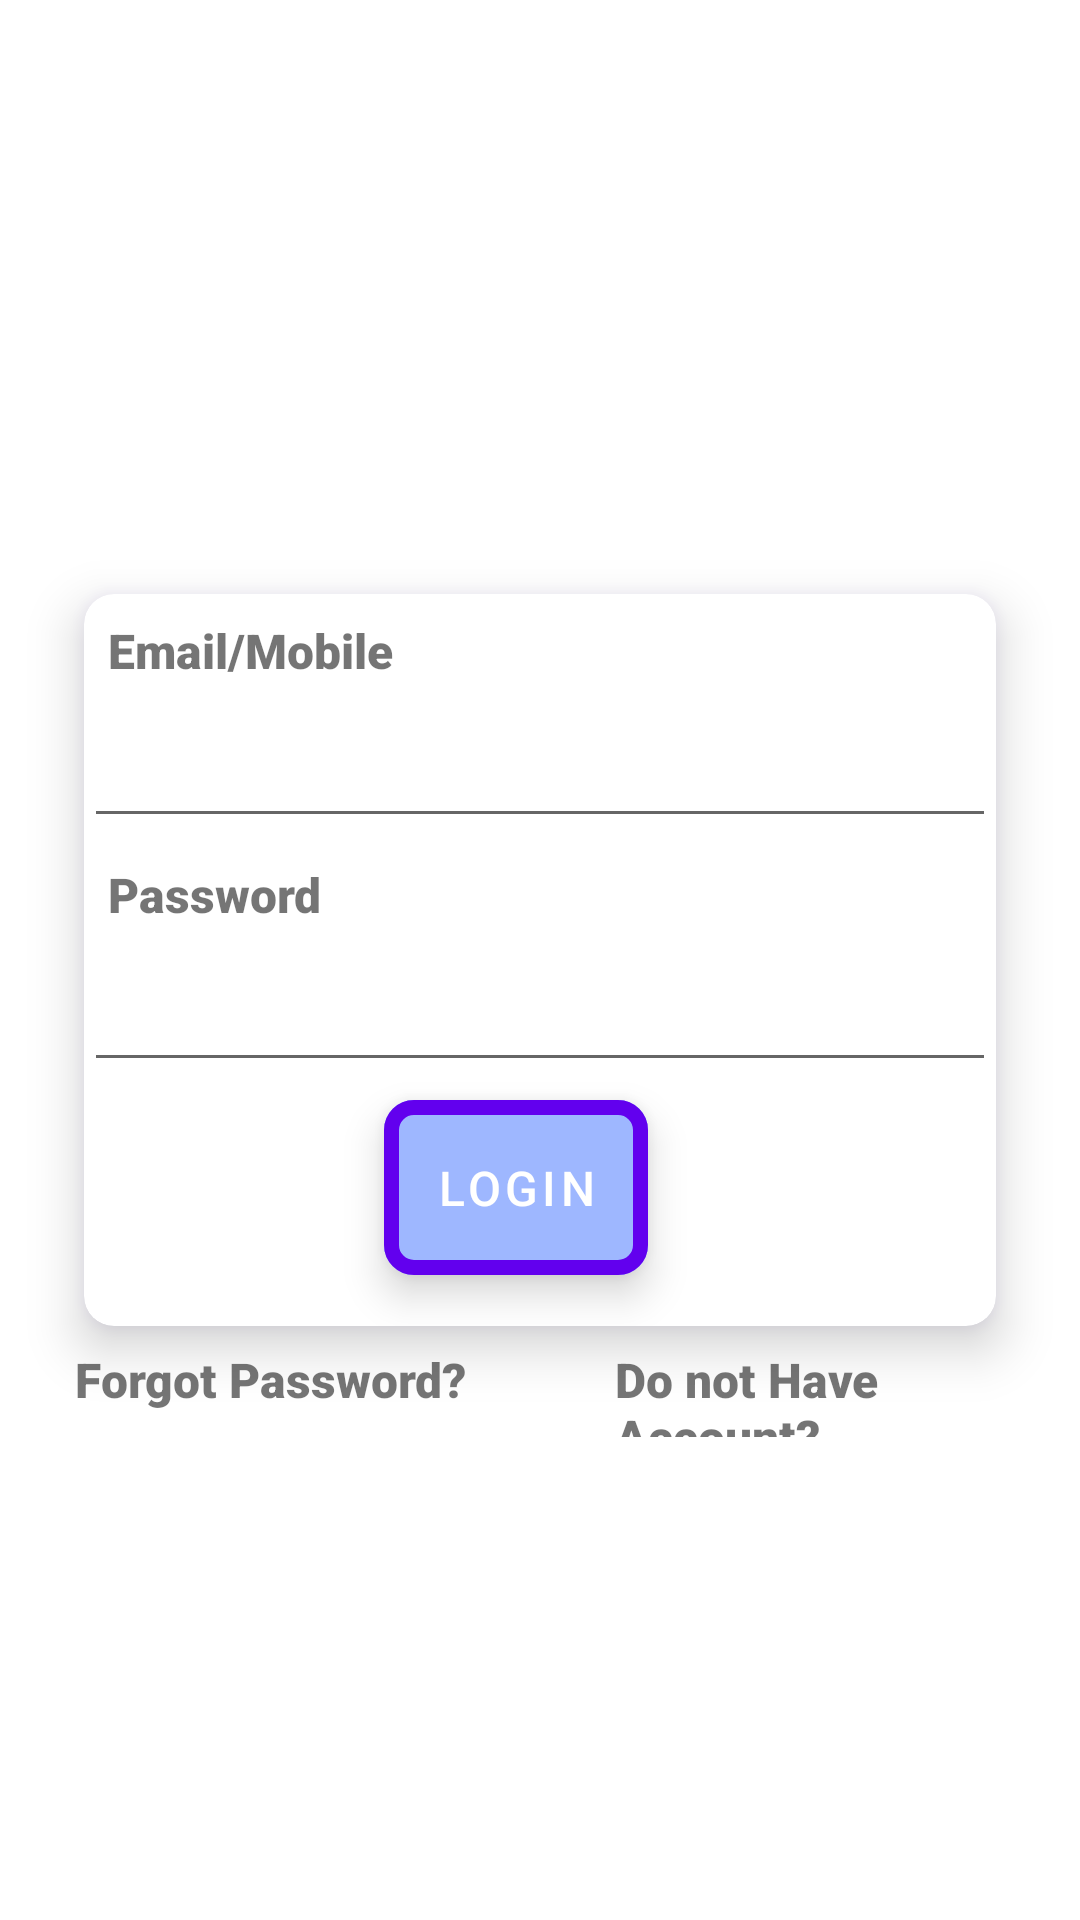

This screen was rendered from an Android layout file. Write that file and the resources it references.
<!-- AndroidManifest.xml: application theme AppTheme -->
<!-- res/layout/activity_login.xml -->
<?xml version="1.0" encoding="utf-8"?>
<RelativeLayout xmlns:android="http://schemas.android.com/apk/res/android"
    xmlns:app="http://schemas.android.com/apk/res-auto"
    xmlns:tools="http://schemas.android.com/tools"
    android:layout_width="match_parent"
    android:layout_height="match_parent"
    tools:context=".Login">

    <LinearLayout
        android:layout_width="match_parent"
        android:layout_height="match_parent"
        android:orientation="vertical">

        <LinearLayout
            android:orientation="vertical"
            android:layout_width="match_parent"
            android:layout_height="0dp"
            android:layout_weight="1.5"
            android:background="@drawable/gradient">

            <TextView

                android:layout_gravity="center_horizontal"
                android:gravity="center_vertical"
                android:layout_width="200dp"
                android:layout_height="60dp"
                android:layout_marginTop="150dp"
                android:layout_marginBottom="20dp"
                android:fontFamily="sans-serif-black"
                android:paddingLeft="4dp"
                android:paddingTop="4dp"
                android:paddingRight="2dp"
                android:paddingBottom="2dp"
                android:text="@string/app_name"
                android:textColor="#FFFF"
                android:textSize="45sp"
                android:textStyle="bold" />
        </LinearLayout>


        <LinearLayout
            android:layout_width="match_parent"
            android:layout_height="0dp"
            android:layout_weight="1"
            android:background="@android:color/white">


            <LinearLayout
                android:id="@+id/below_login"
                android:layout_width="match_parent"
                android:layout_height="50dp"
                android:layout_marginTop="50dp"
                android:orientation="horizontal"
                android:weightSum="2">

                <LinearLayout
                    android:layout_width="0dp"
                    android:layout_height="match_parent"
                    android:layout_weight="1">

                    <TextView
                        android:layout_width="match_parent"
                        android:layout_height="match_parent"
                        android:fontFamily="sans-serif-black"
                        android:paddingLeft="25dp"
                        android:paddingTop="15dp"
                        android:paddingRight="5dp"
                        android:paddingBottom="5dp"
                        android:text="@string/txt_forgot_password"
                        android:textSize="16dp"
                        android:textStyle="bold" />
                </LinearLayout>

                <LinearLayout
                    android:layout_width="0dp"
                    android:layout_height="match_parent"
                    android:layout_weight="1">

                    <TextView
                        android:layout_width="match_parent"
                        android:layout_height="match_parent"
                        android:fontFamily="sans-serif-black"
                        android:paddingLeft="25dp"
                        android:paddingTop="15dp"
                        android:paddingRight="5dp"
                        android:paddingBottom="5dp"
                        android:text="@string/txt_noAccount"
                        android:textSize="16dp"
                        android:textStyle="bold" />

                </LinearLayout>

            </LinearLayout>


        </LinearLayout>

    </LinearLayout>

    <android.support.v7.widget.CardView
        android:outlineAmbientShadowColor="@color/colorPrimaryDark"

        android:id="@+id/LoginLayoutCard"
        android:layout_width="330dp"
        android:layout_height="280dp"
        android:layout_centerHorizontal="true"
        android:layout_centerVertical="true"
        android:background="@drawable/login_shape"
        android:padding="30dp"
        app:cardCornerRadius="10dp"
        app:cardElevation="10dp"
        app:cardUseCompatPadding="true">

        <LinearLayout
            android:id="@+id/LoginLayout"
            android:layout_width="match_parent"
            android:layout_height="match_parent"
            android:background="@drawable/login_shape"
            android:orientation="vertical"
            android:weightSum="3">

            <LinearLayout
                android:layout_width="match_parent"
                android:layout_height="0dp"
                android:layout_weight="1"
                android:orientation="vertical">

                <LinearLayout
                    android:layout_width="match_parent"
                    android:layout_height="match_parent"
                    android:orientation="vertical"
                    android:weightSum="2">


                    <LinearLayout
                        android:layout_width="match_parent"
                        android:layout_height="0dp"
                        android:layout_weight="1">

                        <TextView
                            android:layout_width="match_parent"
                            android:layout_height="match_parent"
                            android:fontFamily="sans-serif-black"
                            android:padding="8dp"
                            android:text="@string/txt_login_email"
                            android:textSize="16dp"
                            android:textStyle="bold" />
                    </LinearLayout>

                    <LinearLayout
                        android:layout_width="match_parent"
                        android:layout_height="0dp"
                        android:layout_weight="1">

                        <EditText
                            android:layout_width="match_parent"
                            android:layout_height="match_parent"
                            android:inputType="textEmailAddress"
                            android:textSize="16dp" />
                    </LinearLayout>
                </LinearLayout>
            </LinearLayout>


            <LinearLayout
                android:layout_width="match_parent"
                android:layout_height="0dp"
                android:layout_weight="1">

                <LinearLayout
                    android:layout_width="match_parent"
                    android:layout_height="match_parent"
                    android:orientation="vertical"
                    android:weightSum="2">

                    <LinearLayout
                        android:layout_width="match_parent"
                        android:layout_height="0dp"
                        android:layout_weight="1">

                        <TextView
                            android:layout_width="match_parent"
                            android:layout_height="match_parent"
                            android:fontFamily="sans-serif-black"
                            android:padding="8dp"
                            android:text="@string/txt_login_password"
                            android:textSize="16dp"
                            android:textStyle="bold" />

                    </LinearLayout>

                    <LinearLayout
                        android:layout_width="match_parent"
                        android:layout_height="0dp"
                        android:layout_weight="1">

                        <EditText
                            android:layout_width="match_parent"
                            android:layout_height="match_parent"
                            android:inputType="textPassword"
                            android:textSize="12dp" />
                    </LinearLayout>

                </LinearLayout>
            </LinearLayout>


            <LinearLayout

                android:layout_width="match_parent"
                android:layout_height="0dp"
                android:layout_weight="1">

                <android.support.design.button.MaterialButton
                    android:id="@+id/btn_login"
                    style="@style/Widget.MaterialComponents.Button.UnelevatedButton"
                    android:layout_width="wrap_content"
                    android:layout_height="match_parent"
                    android:layout_gravity="center_horizontal"
                    android:layout_marginLeft="100dp"
                    android:layout_marginTop="5dp"
                    android:layout_marginBottom="6dp"
                    android:backgroundTint="#9EB7FF"
                    android:text="@string/txt_login_button"
                    android:textSize="16sp"
                    app:cornerRadius="10dp"
                    android:elevation="8dp"
                    app:rippleColor="@color/colorAccent"
                    app:strokeColor="@color/colorPrimary"
                    app:strokeWidth="5dp"

                    />

            </LinearLayout>

        </LinearLayout>

    </android.support.v7.widget.CardView>


</RelativeLayout>
<!-- resources referenced by this layout -->
<resources>
  <string name="app_name">YourVote</string>
  <string name="txt_forgot_password">Forgot Password?</string>
  <string name="txt_login_button">Login</string>
  <string name="txt_login_email">Email/Mobile</string>
  <string name="txt_login_password">Password</string>
  <string name="txt_noAccount">Do not Have Account?</string>
  <style name="AppTheme" parent="Theme.MaterialComponents.Light.NoActionBar">
          
          <item name="colorPrimary">@color/colorPrimary</item>
          <item name="colorPrimaryDark">@color/colorPrimaryDark</item>
          <item name="colorAccent">@color/colorAccent</item>
      </style>
  <!-- not gathered from this repository: default colours our renderer supplied (Android Studio template values) -->
  <color name="colorPrimary">#FF6200EE</color>
  <color name="colorPrimaryDark">#FF3700B3</color>
  <color name="colorAccent">#FF03DAC5</color>
</resources>
